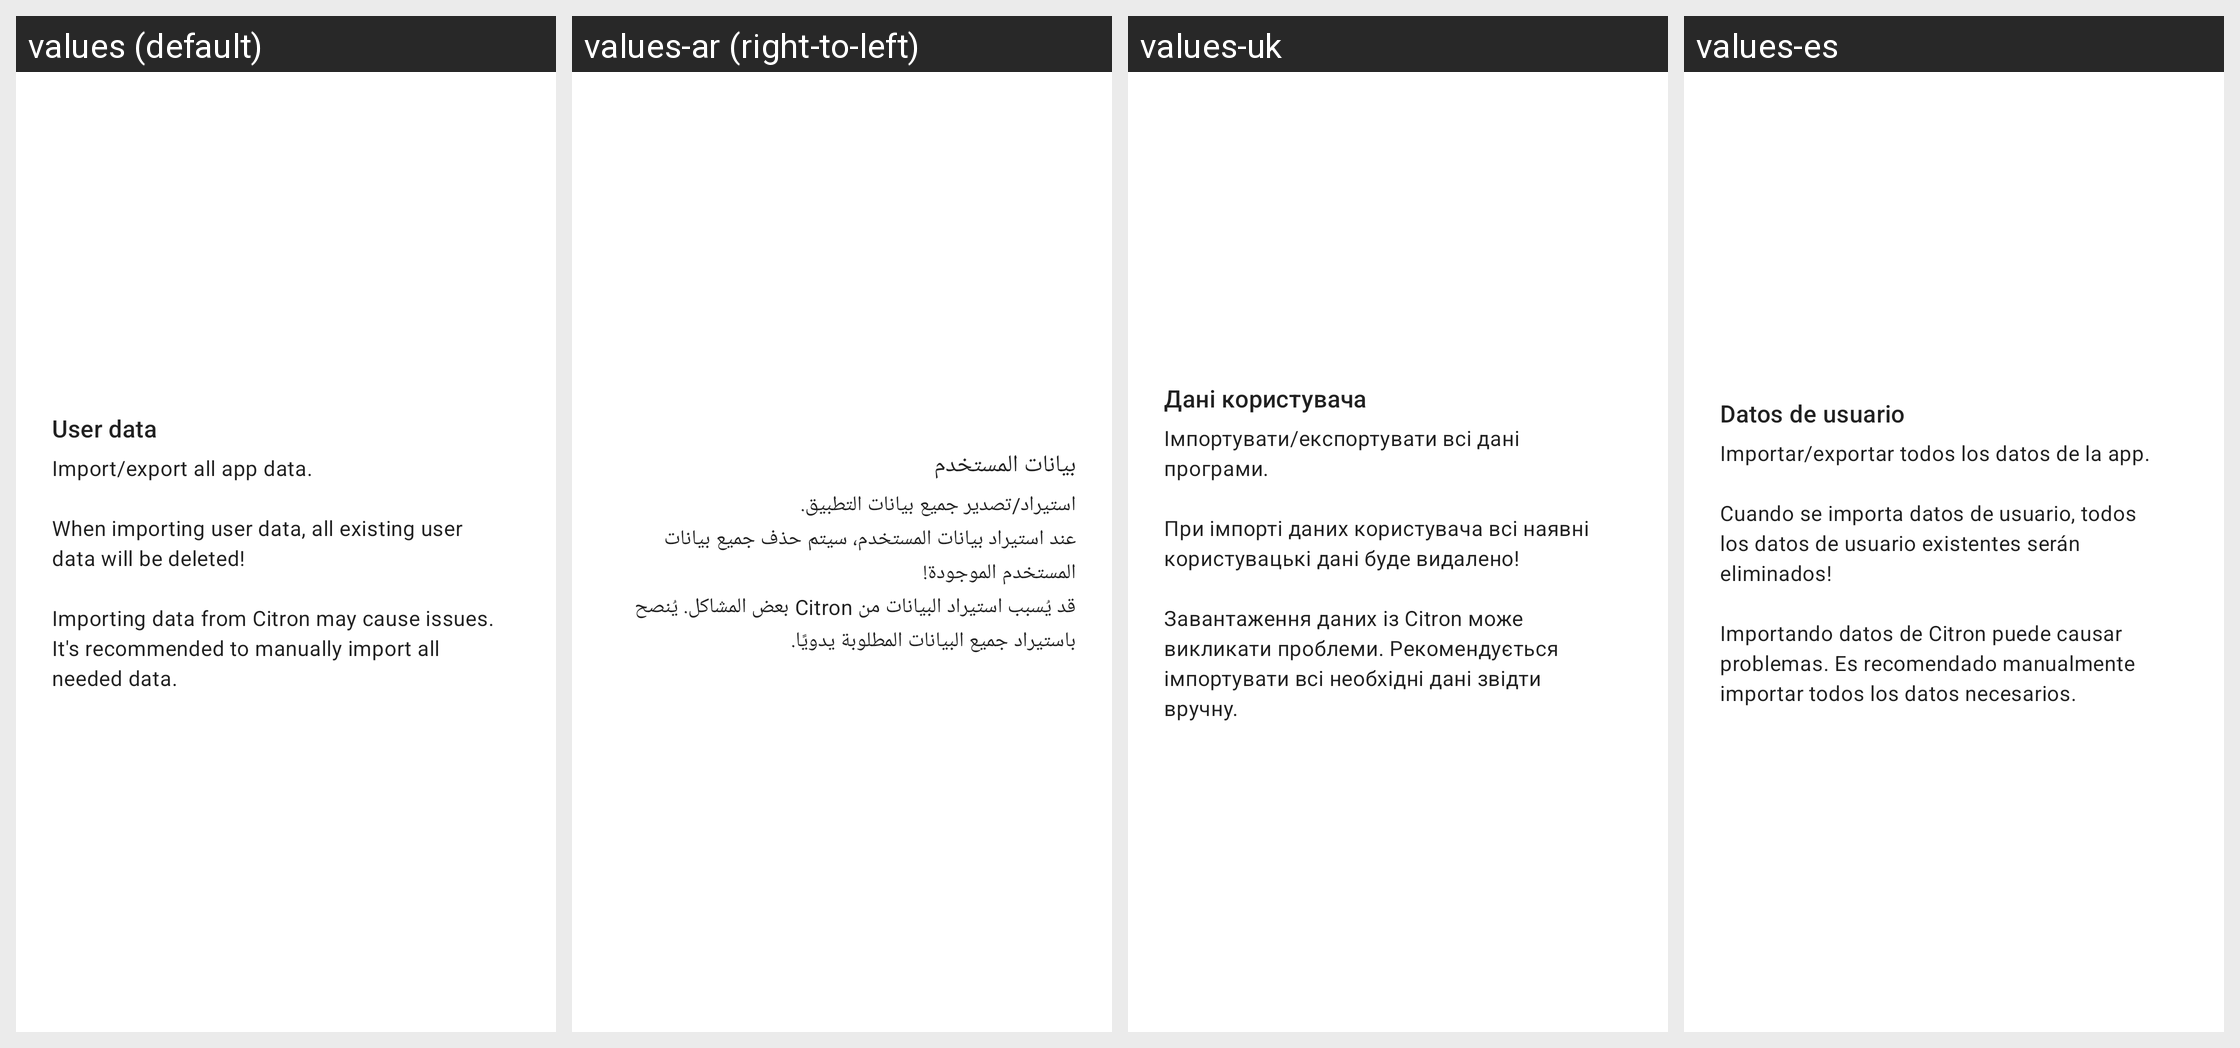

Translations of the strings shown on this Android screen, per locale in the grid:
Android screen res/layout/card_installable.xml rendered under 4 locales, left to right: values (default), values-ar (right-to-left), values-uk, values-es. Device: Nexus 5 (rendered at 1080×1920; each locale shown at half size, 540×960, under a caption strip naming it); theme Theme.MaterialComponents.DayNight.NoActionBar.
Other locales in the repository, not shown: values-ckb, values-cs, values-de, values-fa, values-fr, values-he, values-hu, values-id, values-it, values-ja, values-ko, values-nb, values-pl, values-pt-rBR, values-pt-rPT, values-ru, values-sr, values-vi, values-zh-rCN, values-zh-rTW.
Strings drawn on this screen, with the default value and each locale's value (text and hints the layout hard-codes, and strings that could not be matched under every locale, appear in the picture but are not listed):

user_data
  values: User data
  values-ar: بيانات المستخدم
  values-uk: Дані користувача
  values-es: Datos de usuario

user_data_description
  values: Import/export all app data.
      
      When importing user data, all existing user data will be deleted!
      
      Importing data from Citron may cause issues. It's recommended to manually import all needed data.
  values-ar: استيراد/تصدير جميع بيانات التطبيق.
      عند استيراد بيانات المستخدم، سيتم حذف جميع بيانات المستخدم الموجودة!
      قد يُسبب استيراد البيانات من Citron بعض المشاكل. يُنصح باستيراد جميع البيانات المطلوبة يدويًا.
  values-uk: Імпортувати/експортувати всі дані програми.
      
      При імпорті даних користувача всі наявні користувацькі дані буде видалено!
      
      Завантаження даних із Citron може викликати проблеми. Рекомендується імпортувати всі необхідні дані звідти вручну.
  values-es: Importar/exportar todos los datos de la app.
      
      Cuando se importa datos de usuario, todos los datos de usuario existentes serán eliminados!
      
      Importando datos de Citron puede causar problemas. Es recomendado manualmente importar todos los datos necesarios.
